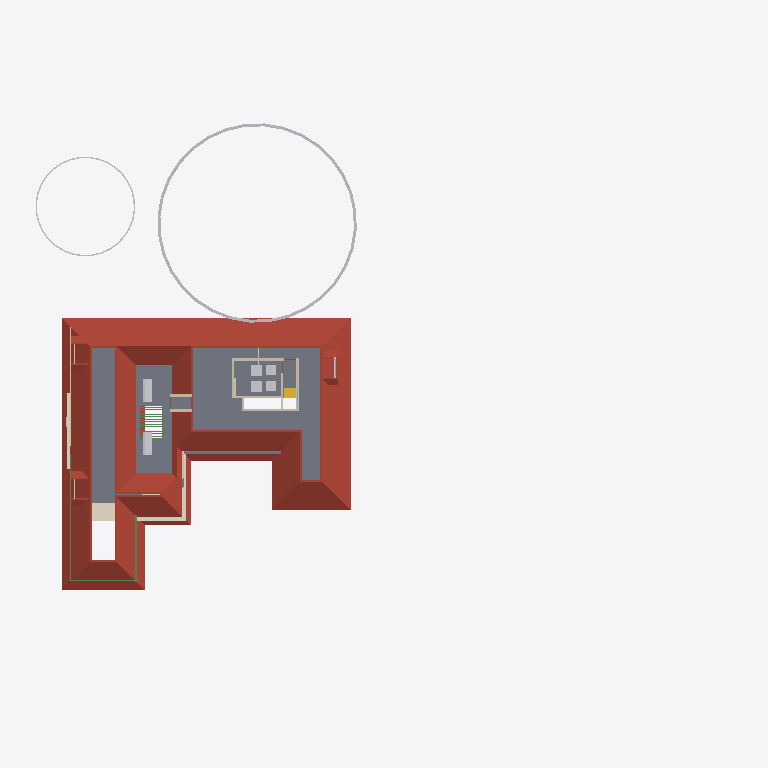
Plan cut of the same IFC building model at storey 'FF' (level 3.45 m, cut at 4.85 m), seen from above with north up, elements coloured by IFC class: 11 walls (beige), 8 other elements (light grey), 4 roofs (red-brown), 4 beams (green), 1 slab (grey), 1 covering (cream), 1 stair flight (yellow). Cut surfaces are drawn darker.
Extent 61.5 m × 45.0 m × 17.5 m (x, y, z). Storeys (5): 00 at 0.00 m; GF at 0.45 m; GF Lintel at 2.55 m; FF at 3.45 m; FFtop at 5.70 m. Elements (483): 113 IfcBeam, 83 IfcWall, 59 IfcFurniture, 50 IfcColumn, 32 IfcWindow, 29 IfcGeographicElement, 27 IfcDoor, 16 IfcSanitaryTerminal, 15 IfcSlab, 13 IfcFurnishingElement, 10 IfcSolarDevice, 7 IfcUnitaryEquipment.

HEADER;
FILE_DESCRIPTION(('ViewDefinition[DesignTransferView]'),'2;1');
FILE_NAME('Sreekesh.ifc','2025-03-07T17:42:13+05:30',(),(),'IfcOpenShell 0.8.1','Bonsai 0.8.1','Nobody');
FILE_SCHEMA(('IFC4X3'));
ENDSEC;
DATA;
#1=IFCPROJECT('0aPvmvJuf5owphcfiKWAsN',$,'My Project',$,$,$,$,(#14,#26),#9);
#30=IFCSITE('3jTVXq97zE2OZTfzZH9iYT',$,'My Site',$,$,#53,$,$,$,$,$,$,$,$);
#211744=IFCSITE('2pH2ecD1v9bgK8psTEcl$_',$,'Site',$,$,#211760,#211754,$,$,$,$,$,$,$);
#36=IFCBUILDING('3Bt1MypEf4fuqFfshm9kTs',$,'My Building',$,$,#59,$,$,$,$,$,$);
#42=IFCBUILDINGSTOREY('3Yt8GBe1vE1Byt_$JKaQnQ',$,'GF',$,$,#7313,$,$,$,$);
#8023=IFCBUILDINGSTOREY('3LNq90aff4Xhn4xfthWyFx',$,'00',$,$,#8039,$,$,$,$);
#71986=IFCBUILDINGSTOREY('1ZF$IMkzjA5efl8XVVA8ry',$,'FFtop',$,$,#72046,$,$,$,$);
#72129=IFCBUILDINGSTOREY('1Nt2vvvNTB5u0X$NIke4ti',$,'GF Lintel',$,$,#280967,$,$,$,$);
#83382=IFCBUILDINGSTOREY('2do7yjy$r1eOSN7_GxsK9f',$,'FF',$,$,#83409,$,$,$,$);
#219017=IFCROOF('0lmwP9fcbFRgEiXilp5Z7v',$,'Roof',$,$,#281002,#281816,$,.HIP_ROOF.);
#5763=IFCSLAB('2k1_QIQ_vEheGYBKPFgtqG',$,'Slab',$,$,#124111,#5774,$,$);
#158109=IFCGEOGRAPHICELEMENT('1ICn9VC11DLu$jSeyjW6na',$,'GeographicElement',$,$,#159277,#158141,$,$);
#113700=IFCCOVERING('1iRj5Up0bFkfFW5uB4CB9k',$,'Covering',$,$,#119590,#113714,$,$);
#158156=IFCGEOGRAPHICELEMENT('2JlHSkVhjCZPlJyc1W8A6K',$,'GeographicElement',$,$,#159282,#158188,$,$);
#217997=IFCROOF('2hcpXsHbj3E8lTGOwf_Twb',$,'Roof',$,$,#218559,#218003,$,.GABLE_ROOF.);
#218560=IFCROOF('2C1nQ2OAXBdxxnXR0n9JKC',$,'Roof',$,$,#218716,#218594,$,.GABLE_ROOF.);
#218717=IFCROOF('1hzKHTNaL00O8K0DSnXvur',$,'Roof',$,$,#218864,#218751,$,.GABLE_ROOF.);
#106895=IFCSOLARDEVICE('3hGn0pNNz3NwRu5qnQ1KkQ',$,'SolarDevice',$,$,#120349,#106912,$,$);
#106913=IFCSOLARDEVICE('3N6FBuwFX6eRZQfWUTehiA',$,'SolarDevice',$,$,#120354,#106930,$,$);
#57109=IFCWALL('1ETxKrb4TF896AFEpR9_yj',$,'Wall',$,$,#124156,#57120,$,$);
#57184=IFCWALL('0c73UdQCTAPRd9XQFZ89AW',$,'Wall',$,$,#124131,#57195,$,$);
#113610=IFCBEAM('06gTYx0uX4LRt6exJFxrU9',$,'Beam',$,$,#124096,#113621,$,$);
#93313=IFCBEAM('03I9pj_8T2Get$rFmyYA7p',$,'Beam',$,$,#124106,#93324,$,$);
#83410=IFCFURNITURE('0T5vwAhWTCDPBh2zImAynU',$,'Furniture',$,$,#120177,#83442,$,$);
#83455=IFCFURNITURE('1mlyFenrv09BWq3My2l6Hk',$,'Furniture',$,$,#120203,#83468,$,$);
#45624=IFCSTAIRFLIGHT('0kXRKmQxrChvM7pa6VirAk',$,'StairFlight',$,$,#276595,#45656,$,4,3,0.174999997019768,0.25,.STRAIGHT.);
#2872=IFCWALL('0VICnwrYLCM9IhHcjSiD9g',$,'Wall',$,$,#120443,#2879,$,$);
#70587=IFCWALL('2XDbrjG5j5PvXvf_KucmLv',$,'Wall',$,$,#276590,#70598,$,$);
#120178=IFCFURNITURE('3B72thXyv9O9ulb3GsUrVj',$,'Furniture',$,$,#120294,#120191,$,$);
#120204=IFCFURNITURE('2iHjZ0p959Fu5tuupImsd5',$,'Furniture',$,$,#120299,#120217,$,$);
#57084=IFCWALL('0u2i_ZSPv3RPRlNYm3NV1G',$,'Wall',$,$,#124136,#57090,$,$);
#57305=IFCWALL('0Z0bd3Oh11nhq2BD9eKr3z',$,'Wall',$,$,#124151,#57316,$,$);
#102201=IFCWALL('1d8KAB1ef84Bs8SUdT2bKV',$,'Wall',$,$,#124161,#102212,$,$);
#102232=IFCWALL('3BbLnMq0r7ivvaULYjF4Vv',$,'Wall',$,$,#124166,#102243,$,$);
#113659=IFCBEAM('02KTIoayP60RFt32w1Om3r',$,'Beam',$,$,#124101,#113670,$,$);
#79541=IFCWALL('1mS3qqScf5JOBa3mEtEZMB',$,'Wall',$,$,#124141,#79552,$,$);
#4400=IFCWALL('2EfOldwLX0nA3x6s$146tT',$,'Wall',$,$,#143154,#4411,$,$);
#76566=IFCWALL('3XvdzCOq1DRgoCqJHOiUDH',$,'Wall',$,$,#76747,#76577,$,$);
#62774=IFCBEAM('0nfKw8hKXB98TwHocEEooZ',$,'Beam',$,$,#123626,#62785,$,$);
ENDSEC;
